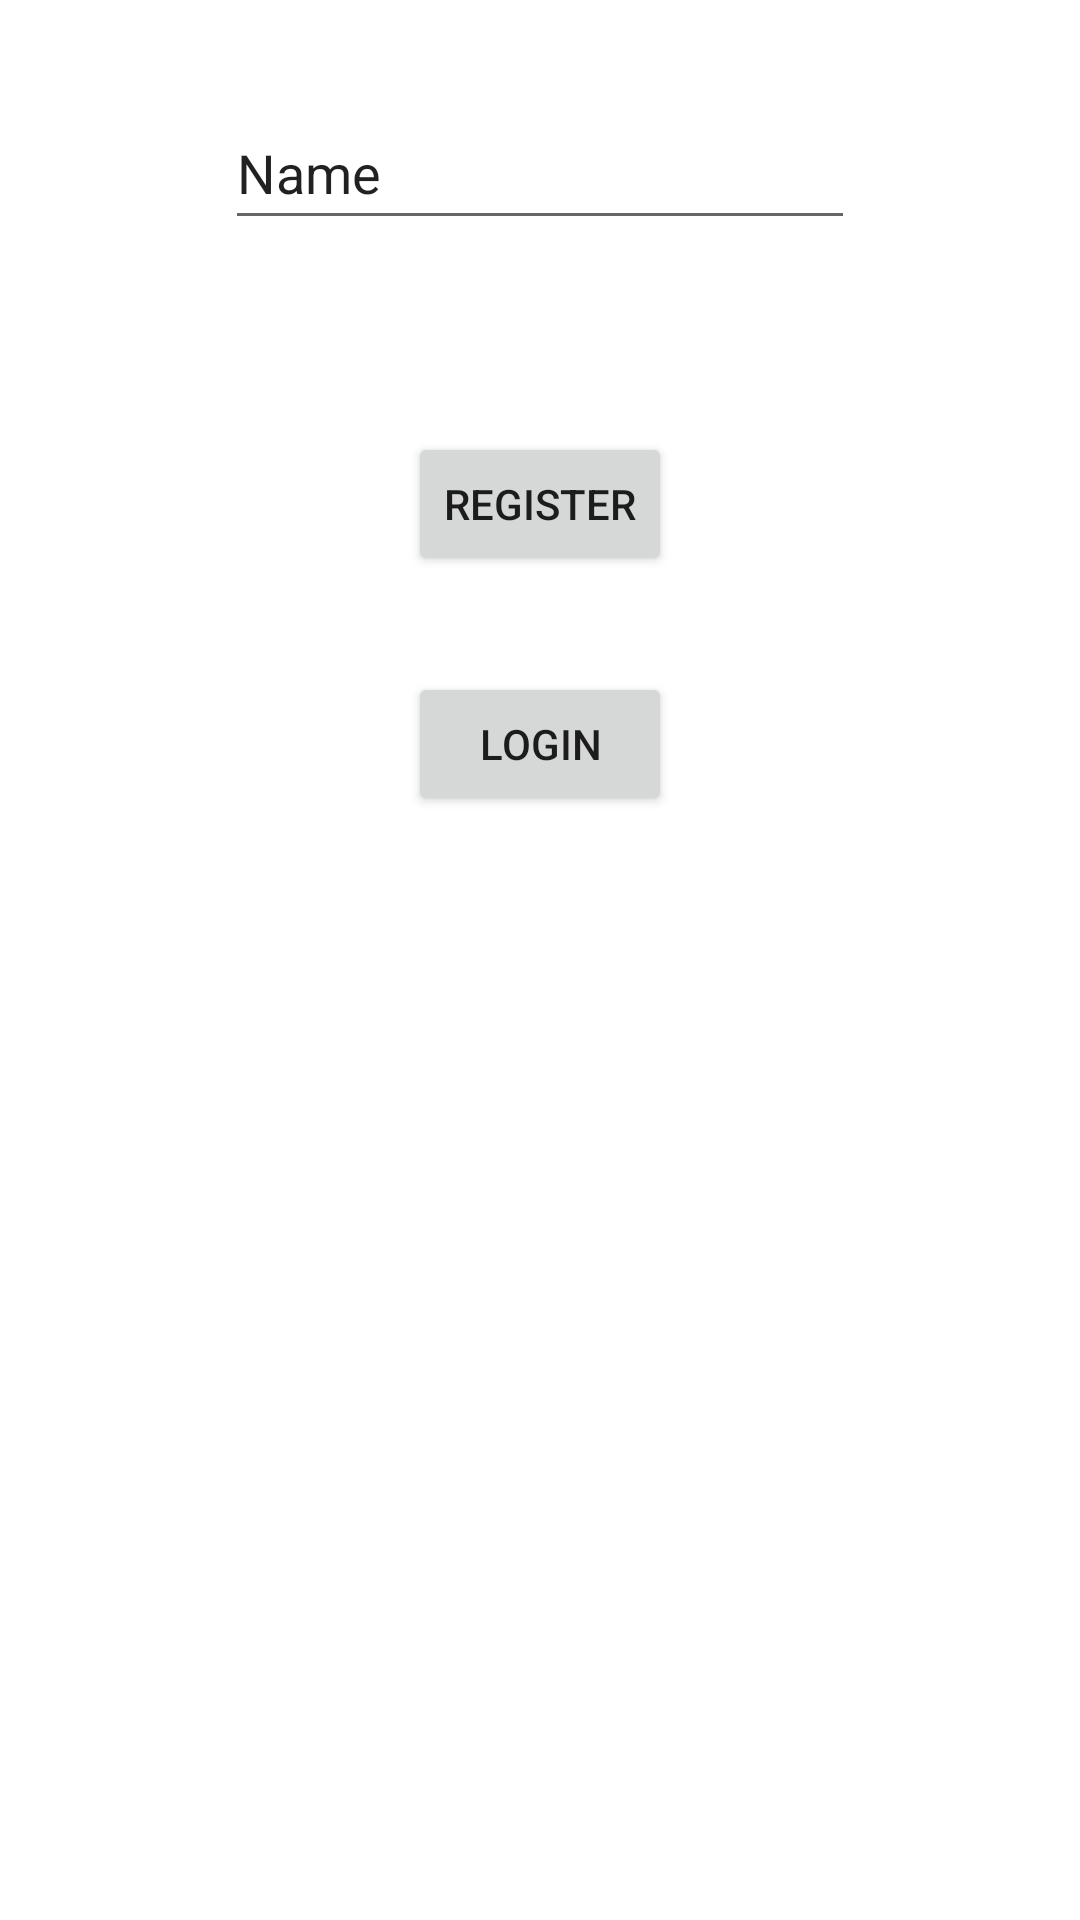

Write the Android layout XML for this screen, with the resource values it uses.
<!-- AndroidManifest.xml: application theme Theme.VKiker -->
<!-- res/layout/activity_login.xml -->
<?xml version="1.0" encoding="utf-8"?>
<layout xmlns:android="http://schemas.android.com/apk/res/android"
    xmlns:app="http://schemas.android.com/apk/res-auto"
    xmlns:tools="http://schemas.android.com/tools">

    <data>

    </data>

    <androidx.constraintlayout.widget.ConstraintLayout
        android:layout_width="match_parent"
        android:layout_height="match_parent"
        tools:context=".LoginActivity">

        <EditText
            android:id="@+id/editTextTextPersonName"
            android:layout_width="wrap_content"
            android:layout_height="wrap_content"
            android:layout_marginTop="32dp"
            android:ems="10"
            android:inputType="textPersonName"
            android:minHeight="48dp"
            android:text="Name"
            app:layout_constraintEnd_toEndOf="parent"
            app:layout_constraintStart_toStartOf="parent"
            app:layout_constraintTop_toTopOf="parent" />

        <Button
            android:id="@+id/buttonRegister"
            android:layout_width="wrap_content"
            android:layout_height="wrap_content"
            android:layout_marginTop="64dp"
            android:text="Register"
            app:layout_constraintEnd_toEndOf="parent"
            app:layout_constraintStart_toStartOf="parent"
            app:layout_constraintTop_toBottomOf="@+id/editTextTextPersonName" />

        <Button
            android:id="@+id/buttonLogin"
            android:layout_width="wrap_content"
            android:layout_height="wrap_content"
            android:layout_marginTop="32dp"
            android:text="Login"
            app:layout_constraintEnd_toEndOf="parent"
            app:layout_constraintStart_toStartOf="parent"
            app:layout_constraintTop_toBottomOf="@+id/buttonRegister" />

    </androidx.constraintlayout.widget.ConstraintLayout>
</layout>
<!-- resources referenced by this layout -->
<resources>
  <style name="Theme.VKiker" parent="Theme.MaterialComponents.DayNight.NoActionBar">
          
          <item name="colorPrimary">@color/dark_blue</item>
          <item name="colorPrimaryVariant">@color/light_blue</item>
          <item name="colorOnPrimary">@color/white</item>
          
          <item name="colorSecondary">@color/teal_200</item>
          <item name="colorSecondaryVariant">@color/teal_700</item>
          <item name="colorOnSecondary">@color/black</item>
          
          <item name="android:statusBarColor" tools:targetApi="l">?attr/colorPrimaryVariant</item>
          
      </style>
  <color name="dark_blue">#006B8D</color>
  <color name="light_blue">#00C2FF</color>
  <color name="white">#FFFFFFFF</color>
  <color name="teal_200">#FF03DAC5</color>
  <color name="teal_700">#FF018786</color>
  <color name="black">#FF000000</color>
</resources>
